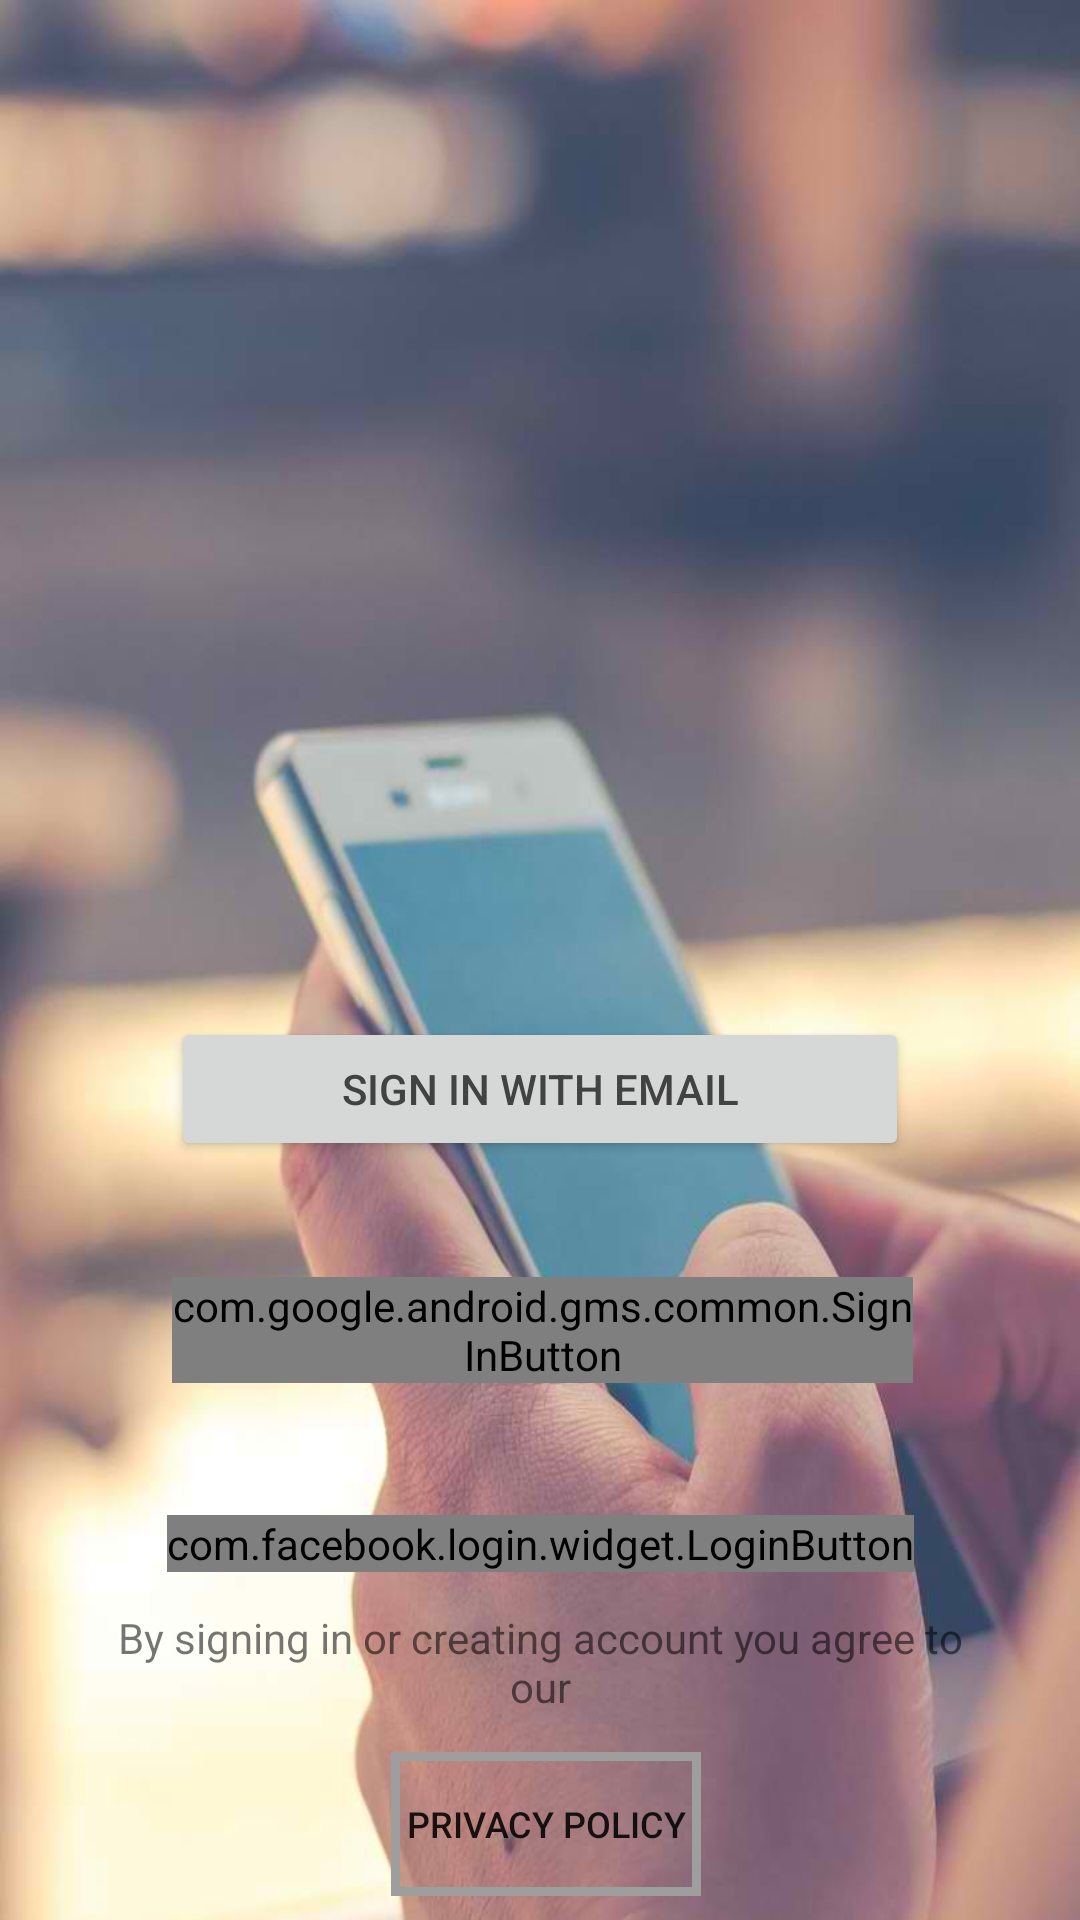

This screen was rendered from an Android layout file. Write that file and the resources it references.
<!-- AndroidManifest.xml: application theme AppTheme -->
<!-- res/layout/activity_signups.xml -->
<?xml version="1.0" encoding="utf-8"?>
<android.support.constraint.ConstraintLayout xmlns:android="http://schemas.android.com/apk/res/android"
    xmlns:app="http://schemas.android.com/apk/res-auto"
    xmlns:tools="http://schemas.android.com/tools"
    android:layout_width="match_parent"

    android:layout_height="match_parent"

    tools:context="org.ultimatetoolsil.trackeru.Signups">

    <ImageView
        android:id="@+id/background"
        android:layout_width="match_parent"
        android:layout_height="match_parent"
        tools:layout_editor_absoluteX="0dp"
        tools:layout_editor_absoluteY="0dp"
        android:background="@drawable/stockmin"
        android:scaleType="fitCenter"/>

    <Button
        android:id="@+id/button2"
        android:layout_width="246dp"
        android:layout_height="wrap_content"
        android:layout_marginBottom="8dp"
        android:layout_marginEnd="8dp"
        android:layout_marginStart="8dp"
        android:layout_marginTop="8dp"
        android:text="@string/email_sign_in"
        android:textColor="@color/colorAccent"
        app:layout_constraintBottom_toTopOf="@+id/google"
        app:layout_constraintEnd_toEndOf="parent"
        app:layout_constraintStart_toStartOf="parent"
        app:layout_constraintTop_toTopOf="parent"
        app:layout_constraintVertical_bias="0.915" />

    <com.google.android.gms.common.SignInButton
        android:id="@+id/google"
        android:layout_width="247dp"
        android:layout_height="wrap_content"
        android:layout_marginBottom="44dp"
        android:layout_marginEnd="8dp"
        android:layout_marginStart="8dp"
        app:layout_constraintBottom_toTopOf="@+id/facebook_button"
        app:layout_constraintEnd_toEndOf="parent"
        app:layout_constraintHorizontal_bias="0.508"
        app:layout_constraintStart_toStartOf="parent" />

    <com.facebook.login.widget.LoginButton
        android:id="@+id/facebook_button"
        android:layout_width="wrap_content"
        android:layout_height="wrap_content"
        android:layout_gravity="center_horizontal"
        android:layout_marginBottom="60dp"
        android:layout_marginEnd="8dp"
        android:layout_marginStart="8dp"
        app:layout_constraintBottom_toTopOf="@+id/policyb"
        app:layout_constraintEnd_toEndOf="parent"
        app:layout_constraintStart_toStartOf="parent" />

    <Button
        android:id="@+id/policyb"

        android:layout_width="wrap_content"
        android:layout_height="wrap_content"
        android:layout_marginBottom="8dp"
        android:layout_marginEnd="8dp"
        android:layout_marginTop="8dp"
        android:padding="5dp"
        android:background="@drawable/button_border"
        android:text="@string/privacy_policy"
        android:textSize="12sp"
        app:layout_constraintBottom_toBottomOf="parent"
        app:layout_constraintEnd_toEndOf="parent"
        app:layout_constraintHorizontal_bias="0.524"
        app:layout_constraintStart_toStartOf="parent"
        app:layout_constraintTop_toTopOf="parent"
        app:layout_constraintVertical_bias="1.0" />

    <TextView
        android:id="@+id/textView3"
        android:layout_width="300dp"
        android:textAlignment="center"
        android:layout_height="wrap_content"
        android:layout_marginBottom="8dp"
        android:layout_marginEnd="8dp"
        android:layout_marginStart="8dp"
        android:layout_marginTop="8dp"
        android:text="@string/agree"
        app:layout_constraintBottom_toTopOf="@+id/policyb"
        app:layout_constraintEnd_toEndOf="parent"
        app:layout_constraintStart_toStartOf="parent"
        app:layout_constraintTop_toBottomOf="@+id/facebook_button" />

    <ImageView
        android:id="@+id/imageView3"
        android:layout_width="97dp"
        android:layout_height="99dp"
        android:layout_marginBottom="8dp"
        android:layout_marginEnd="8dp"
        android:layout_marginStart="8dp"
        android:layout_marginTop="8dp"
        app:layout_constraintBottom_toTopOf="@+id/button2"
        app:layout_constraintEnd_toEndOf="parent"
        app:layout_constraintStart_toStartOf="parent"
        app:layout_constraintTop_toTopOf="parent"
        app:srcCompat="@drawable/iconlarge" />

</android.support.constraint.ConstraintLayout>
<!-- resources referenced by this layout -->
<resources>
  <color name="colorAccent">#424242</color>
  <!-- drawable button_border (drawable) -->
  <?xml version="1.0" encoding="utf-8"?>
  <shape xmlns:android="http://schemas.android.com/apk/res/android"
      android:shape="rectangle" >
  
      <solid android:color="@null"/>
  
      <stroke
          android:width="3dp"
          android:color="@color/material_grey" />
  
  </shape>
  <!-- drawable iconlarge: png bitmap (drawable, 36003 bytes) -->
  <!-- drawable stockmin: jpg bitmap (drawable, 40333 bytes) -->
  <string name="agree">By signing in or creating account you agree to our</string>
  <string name="email_sign_in">sign in with email</string>
  <string name="privacy_policy">privacy policy</string>
  <style name="AppTheme" parent="Theme.AppCompat.Light.DarkActionBar">
          
          <item name="colorPrimary">@color/colorPrimary</item>
          <item name="colorPrimaryDark">@color/colorPrimaryDark</item>
          <item name="colorAccent">@color/colorAccent</item>
      </style>
  <color name="material_grey">#9e9e9e</color>
  <color name="colorPrimary">#448aff</color>
  <color name="colorPrimaryDark">#448aff</color>
</resources>
